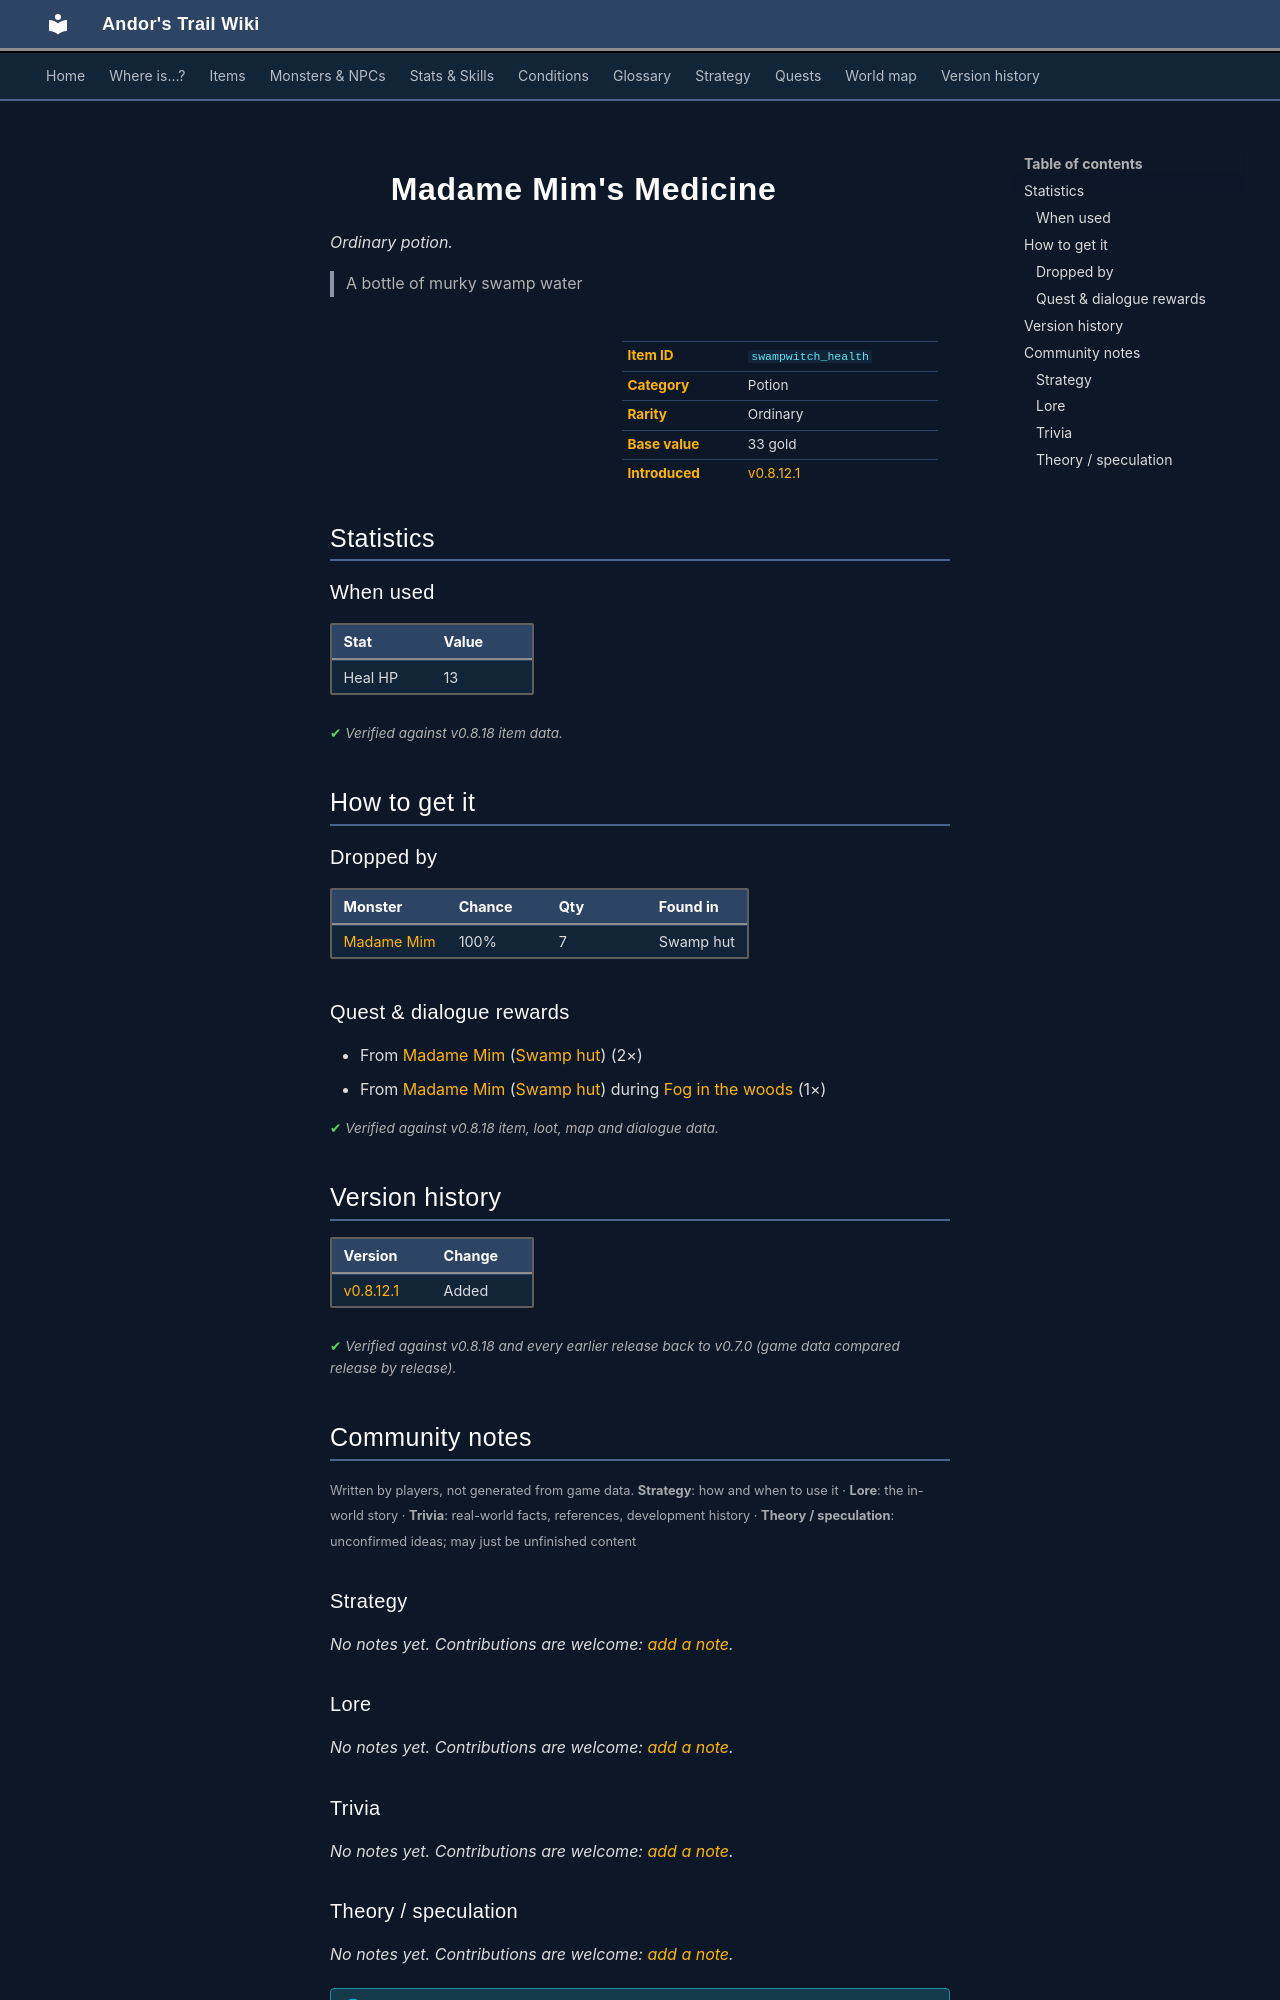

repository: asdfghjkl628/Andor-s-Trail-Wikiiii · page: items/swampwitch_health/index.html · generator: mkdocs

---
description: "Madame Mim's Medicine is a ordinary potion in Andor's Trail. How to get it: monster drops, quests and dialogue. A bottle of murky swamp water"
---

# ![](../assets/icons/items/items_consumables_49.png){ .sprite } Madame Mim's Medicine

*Ordinary potion.*

<div class="infobox" markdown>

<p class="ib-img"><img class="sprite" src="../../assets/icons/items/items_consumables_49.png" alt=""></p>

| | |
|---|---|
| **Item ID** | `swampwitch_health` |
| **Category** | Potion |
| **Rarity** | Ordinary |
| **Base value** | 33 gold |
| **Introduced** | [v0.8.12.1](../versions/0.8.12.1.md) |

</div>

> A bottle of murky swamp water

## Statistics

### When used

| Stat | Value |
|---|---|
| Heal HP | 13 |

<p class="verified">Verified against v0.8.18 item data.</p>

## How to get it

### Dropped by

| Monster | Chance | Qty | Found in |
|---|---|---|---|
| [Madame Mim](../monsters/swamp_witch.md#v-swamp_witch_shop) | 100% | 7 | Swamp hut |

### Quest & dialogue rewards

- From [Madame Mim](../monsters/swamp_witch.md) ([Swamp hut](../maps/swamp_hut.md)) (2×)
- From [Madame Mim](../monsters/swamp_witch.md) ([Swamp hut](../maps/swamp_hut.md)) during [Fog in the woods](../quests/fogmonster.md#stage-92) (1×)


<p class="verified">Verified against v0.8.18 item, loot, map and dialogue data.</p>


## Version history

| Version | Change |
|---|---|
| [v0.8.12.1](../versions/0.8.12.1.md) | Added |

<p class="verified">Verified against v0.8.18 and every earlier release back to v0.7.0 (game data compared release by release).</p>


## Community notes

<small>Written by players, not generated from game data. **Strategy**: how and when to use it · **Lore**: the in-world story · **Trivia**: real-world facts, references, development history · **Theory / speculation**: unconfirmed ideas; may just be unfinished content</small>

### Strategy

*No notes yet. Contributions are welcome: [add a note](https://github.com/asdfghjkl628/Andor-s-Trail-Wikiiii/new/main/notes/items?filename=swampwitch_health.md&value=%23%23%20Strategy%0A%0A%3C%21--%20how%20and%20when%20to%20use%20it%20--%3E%0A%0A%23%23%20Lore%0A%0A%3C%21--%20the%20in-world%20story%20--%3E%0A%0A%23%23%20Trivia%0A%0A%3C%21--%20real-world%20facts%2C%20references%2C%20development%20history%20--%3E%0A%0A%23%23%20Theory%20/%20speculation%0A%0A%3C%21--%20unconfirmed%20ideas%3B%20may%20just%20be%20unfinished%20content%20--%3E%0A).*

### Lore

*No notes yet. Contributions are welcome: [add a note](https://github.com/asdfghjkl628/Andor-s-Trail-Wikiiii/new/main/notes/items?filename=swampwitch_health.md&value=%23%23%20Strategy%0A%0A%3C%21--%20how%20and%20when%20to%20use%20it%20--%3E%0A%0A%23%23%20Lore%0A%0A%3C%21--%20the%20in-world%20story%20--%3E%0A%0A%23%23%20Trivia%0A%0A%3C%21--%20real-world%20facts%2C%20references%2C%20development%20history%20--%3E%0A%0A%23%23%20Theory%20/%20speculation%0A%0A%3C%21--%20unconfirmed%20ideas%3B%20may%20just%20be%20unfinished%20content%20--%3E%0A).*

### Trivia

*No notes yet. Contributions are welcome: [add a note](https://github.com/asdfghjkl628/Andor-s-Trail-Wikiiii/new/main/notes/items?filename=swampwitch_health.md&value=%23%23%20Strategy%0A%0A%3C%21--%20how%20and%20when%20to%20use%20it%20--%3E%0A%0A%23%23%20Lore%0A%0A%3C%21--%20the%20in-world%20story%20--%3E%0A%0A%23%23%20Trivia%0A%0A%3C%21--%20real-world%20facts%2C%20references%2C%20development%20history%20--%3E%0A%0A%23%23%20Theory%20/%20speculation%0A%0A%3C%21--%20unconfirmed%20ideas%3B%20may%20just%20be%20unfinished%20content%20--%3E%0A).*
